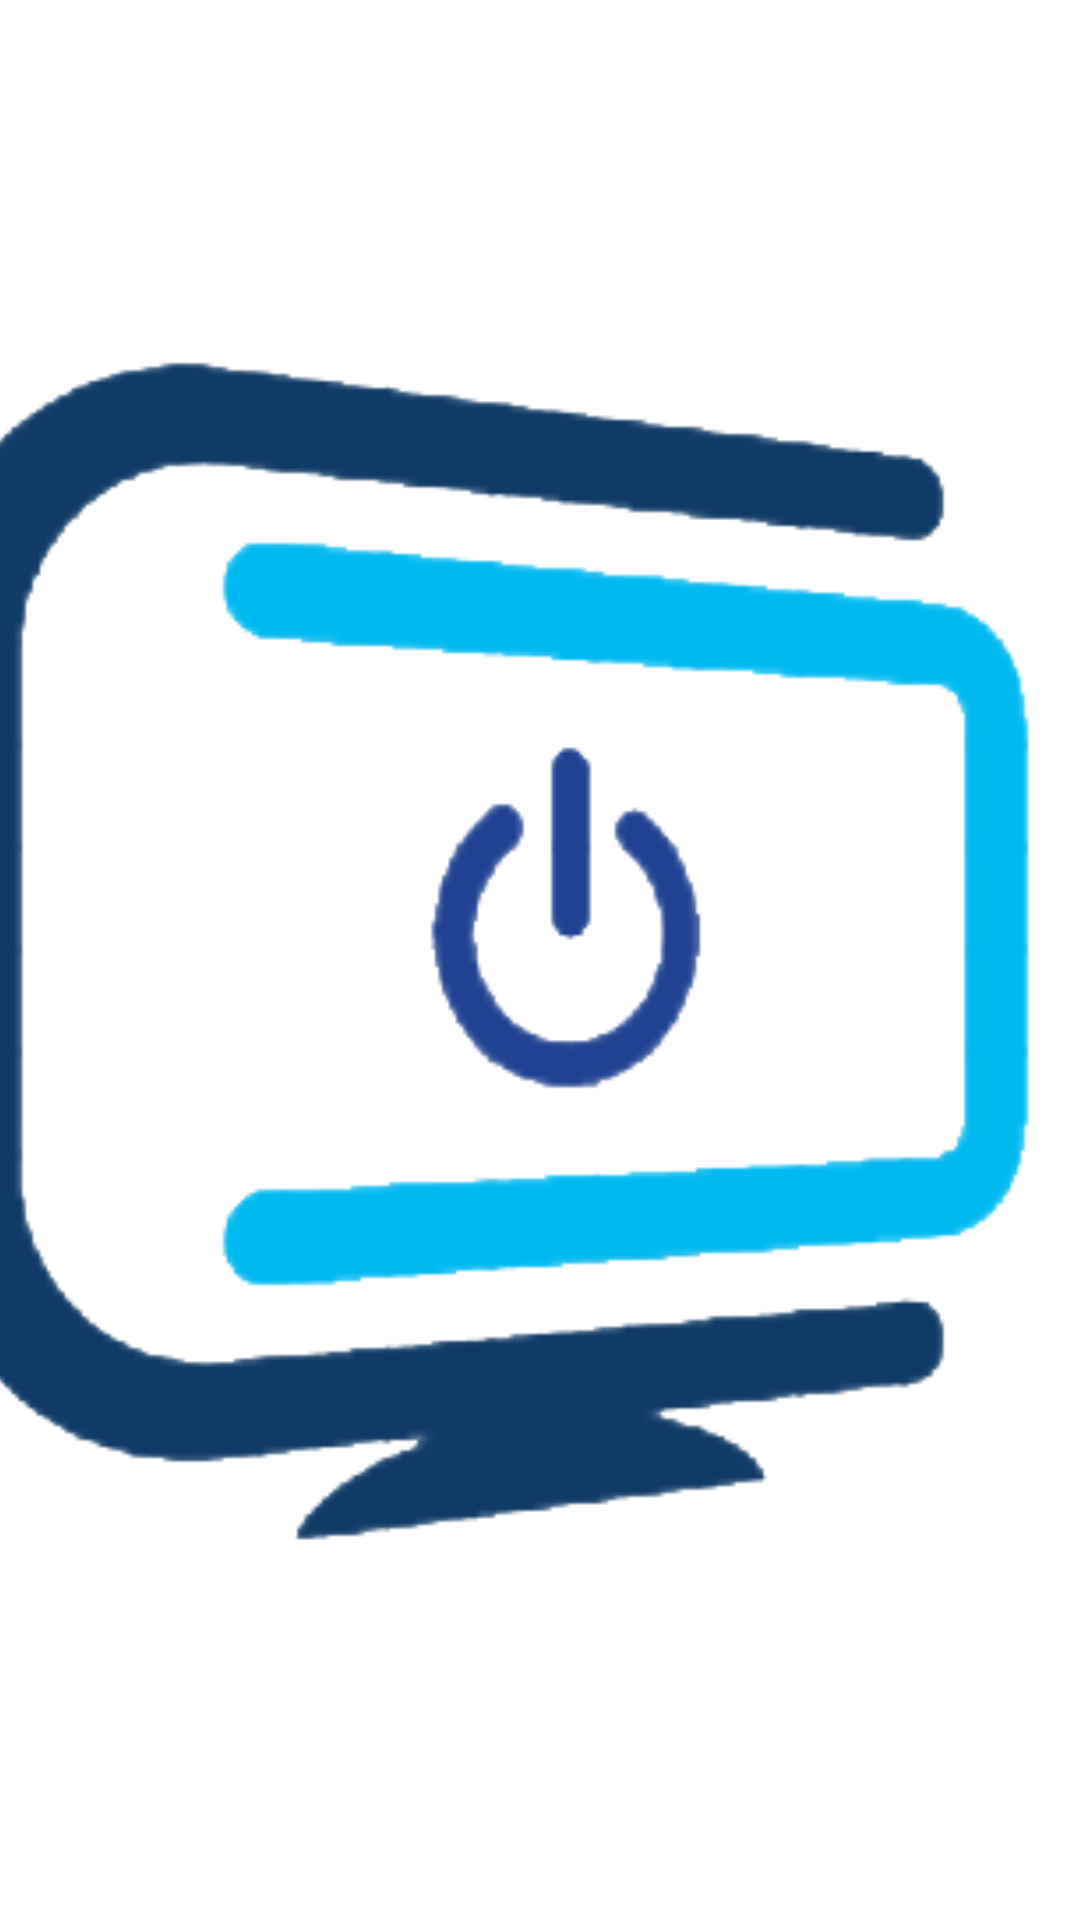

This screen was rendered from an Android layout file. Write that file and the resources it references.
<!-- AndroidManifest.xml: application theme Theme.AppCiberElectrik -->
<!-- res/layout/content_main.xml -->
<?xml version="1.0" encoding="utf-8"?>
<androidx.constraintlayout.widget.ConstraintLayout xmlns:android="http://schemas.android.com/apk/res/android"
    xmlns:app="http://schemas.android.com/apk/res-auto"
    xmlns:tools="http://schemas.android.com/tools"
    android:id="@+id/contenedor"
    android:layout_width="match_parent"
    android:layout_height="match_parent"
    app:layout_behavior="@string/appbar_scrolling_view_behavior">

    <ImageView
        android:id="@+id/imageView2"
        android:layout_width="400dp"
        android:layout_height="400dp"
        app:layout_constraintBottom_toBottomOf="parent"
        app:layout_constraintEnd_toEndOf="parent"
        app:layout_constraintHorizontal_bias="1.0"
        app:layout_constraintStart_toStartOf="parent"
        app:layout_constraintTop_toTopOf="parent"
        app:srcCompat="@mipmap/logociberlectrik" />
</androidx.constraintlayout.widget.ConstraintLayout>
<!-- resources referenced by this layout -->
<resources>
  <!-- mipmap logociberlectrik: png bitmap (mipmap-xxhdpi, 22749 bytes) -->
  <style name="Theme.AppCiberElectrik" parent="Theme.MaterialComponents.DayNight.DarkActionBar">
          
          <item name="colorPrimary">#03A9F4</item>
          <item name="colorPrimaryVariant">#2C3FA8</item>
  
          <item name="colorOnPrimary">@color/white</item>
          
          <item name="colorSecondary">@color/teal_200</item>
          <item name="colorSecondaryVariant">@color/teal_700</item>
          <item name="colorOnSecondary">@color/black</item>
          
          <item name="android:statusBarColor" tools:targetApi="l">?attr/colorPrimaryVariant</item>
          
      </style>
  <!-- not gathered from this repository: default colours our renderer supplied (Android Studio template values) -->
  <color name="teal_200">#FF03DAC5</color>
  <color name="teal_700">#FF018786</color>
  <color name="black">#FF000000</color>
  <color name="white">#FFFFFFFF</color>
</resources>
